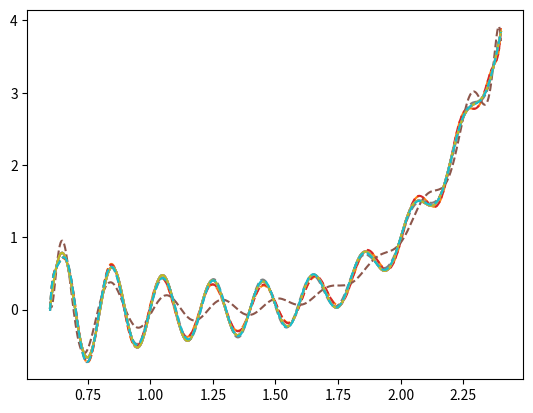

Generate this figure with matplotlib:
# -*- coding: utf-8 -*-
"""
Created on Tue Jun 15 15:26:26 2021

[redacted]
"""


#%% Import libraries
import numpy as np   
from numpy import pi, sin, cos, exp
import matplotlib.pyplot as plt
import time
import os


#%%
def u(x):
    y = sin(10*pi*x)/(2*x) + (x-1)**4 
    return y

def xPG(x):
    y = (x-1)**4
    y = sin(10*pi*x)/(2*x) + (x-1)**4
    return y

def activation(x):
    # F = 2/(1+exp(-2*x)) - 1
    F = 1/(1+exp(-x))
    # F = np.tanh(x)
    return F

def scale_train(x,a,b):
    xmin = np.min(x,axis = 1)
    xmax = np.max(x,axis = 1)
    xsc = a + (x-xmin)*(b-a)/(xmax-xmin)
    return xmin, xmax, xsc
  
def scale_test(x,xmin,xmax,a,b):
    xsc = a + (x-xmin)*(b-a)/(xmax-xmin)
    return xsc
      

def rescale(xsc,xmin,xmax,a,b):
    x = (xsc - a)*(xmax-xmin)/(b-a) + xmin
    return x


def elm_train(X,Y,Q,a_sc,b_sc):
    Nin, Ntrain = X.shape
    Nout, _ = Y.shape
    
    #Define ELM matrices

    #b = np.random.randn(Q)
    b = np.random.uniform(low=a_sc, high=b_sc, size = Q)
    B = np.transpose([b] * Ntrain)
    
    #C = np.random.randn(Q,Nin)
    C = np.random.uniform(low=a_sc, high=b_sc, size = (Q,Nin))
    
    Z = B + C @ X
    H = activation(Z)
    H = H.T

    W = np.linalg.pinv(H) @ Y.T
    W = W.T
    
    err = np.linalg.norm(W @ H.T-Y)/np.sqrt(Ntrain)
    
    return b, C, W, err


def elm_pred(X,b,C,W):
    
    Nin, Npred = X.shape

    B = np.transpose([b] * Npred)
    Z = B + C @ X
    H = activation(Z)
    H = H.T
    
    Y = W @ H.T
    
    return Y


#%%
nens = 5
ypred = np.zeros([nens,512])

for i in range(nens):
    
    seed_num = (i+1)*10
    print(seed_num)
    
    noise = 0.0    # noise-free  
    #noise = 0.05   # 5% noise
    
    np.random.seed(seed=seed_num)  # fix the realization of Guassian white noise for sake of reproducing
  
    #training data
    Ntrain = 128 #number of training points
    xu= np.linspace(0.6,2.4,Ntrain).reshape((1,-1))
    
    yu = u(xu) # training outputs for \Omega2 and \Omega 3 or observations y_2 and y_3
    yu = yu + noise * np.std(yu) * np.random.randn(1,Ntrain) # add the noise
    
        
    xPGu = xPG(xu) # training outputs for \Omega2 and \Omega 3 or observations y_2 and y_3
    
    #testing data
    xt = np.linspace(0.6,2.4,512).reshape((1,-1))  #(np.concatenate((xx.reshape((-1,1)),tt.reshape((-1,1))),axis=1) # test inputs on lattice
    yt = u(xt)           # test outputs
    xPGt = xPG(xt)       
    


    #%%
    
    Q = 30 #number of neurons
    
    
    Xtrain = xu
    Ytrain = yu
    
    #Scale data
    a_sc = -2
    b_sc = 2
    Xmin, Xmax, Xtrain_sc = scale_train(Xtrain,a_sc,b_sc)
    Ymin, Ymax, Ytrain_sc = scale_train(Ytrain,a_sc,b_sc)
    
    
    B, C, W, err = elm_train(Xtrain_sc,Ytrain_sc,Q,a_sc,b_sc)
    print('RMSE=', err)
    
    #%% Testing
    Xtest = xt
    Ytest = yt
    Ntest = 512
    
    Xtest_sc = scale_test(Xtest,Xmin,Xmax,a_sc,b_sc)
    
    Ypred_sc = elm_pred(Xtest_sc,B,C,W)
    
    Ypred = rescale(Ypred_sc,Ymin,Ymax,a_sc,b_sc)
    
    #%%
    
    plt.plot(Xtest[0],Ytest[0])
    plt.plot(Xtest[0],Ypred[0],'--')